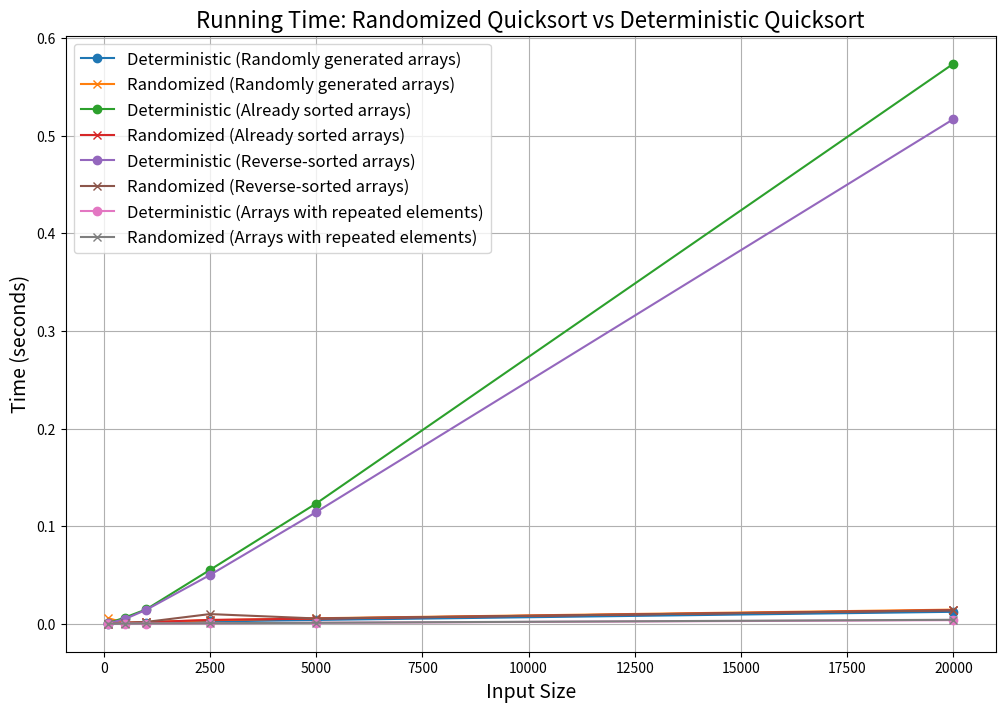

Recreate this plot in Python.
# ----------------------------------------------------------------------------------------------------------------------
# Driver Code to analyze and compare randomized quicksort with deterministic quick sort (first element as pivot) 
# Author: Unique Karanjit
# Jan 25, 2025
# ----------------------------------------------------------------------------------------------------------------------

import time
import random
import numpy as np
import matplotlib.pyplot as plt
import sys

# Increase recursion limit to handle larger inputs
sys.setrecursionlimit(10**6)

# ----------------------------------------------------------------------------------------------------------------------
# Funtion Declarations 
# ----------------------------------------------------------------------------------------------------------------------


# Deterministic Quicksort (pivot is the first element)
def deterministic_quicksort(arr):
    if len(arr) <= 1:
        return arr
    pivot = arr[0]
    left = [x for x in arr if x < pivot]
    middle = [x for x in arr if x == pivot]
    right = [x for x in arr if x > pivot]
    return deterministic_quicksort(left) + middle + deterministic_quicksort(right)

# Randomized Quicksort (pivot chosen randomly)
def randomized_quicksort(arr):
    if len(arr) <= 1:
        return arr
    pivot_idx = np.random.randint(len(arr))
    pivot = arr[pivot_idx]
    left = [x for x in arr if x < pivot]
    middle = [x for x in arr if x == pivot]
    right = [x for x in arr if x > pivot]
    return randomized_quicksort(left) + middle + randomized_quicksort(right)

# Helper function to generate test cases
def generate_test_cases(size):
    random_array = [random.randint(0, 1000) for _ in range(size)]
    sorted_array = sorted(random_array)
    reverse_sorted_array = sorted_array[::-1]
    repeated_elements = [random.randint(0, 10) for _ in range(size)]
    return [random_array, sorted_array, reverse_sorted_array, repeated_elements]

# Measure runtime of a sorting algorithm
def measure_runtime(sort_function, arr):
    start_time = time.time()
    sort_function(arr.copy())  # Use a copy to avoid modifying the original array
    end_time = time.time()
    return end_time - start_time


# ----------------------------------------------------------------------------------------------------------------------
# Driver Code 
# ----------------------------------------------------------------------------------------------------------------------

if __name__ == "__main__":

    # Define input sizes for testing
    sizes = [100, 500, 1000, 2500, 5000, 20000]

    # Define case labels
    case_labels = [
        "Randomly generated arrays",
        "Already sorted arrays",
        "Reverse-sorted arrays",
        "Arrays with repeated elements"
    ]

    # Collect runtime data
    results_deterministic = {case: [] for case in case_labels}
    results_randomized = {case: [] for case in case_labels}

    # Run experiments
    for size in sizes:
        test_cases = generate_test_cases(size)
        for i, case_label in enumerate(case_labels):
            array = test_cases[i]
            results_deterministic[case_label].append(measure_runtime(deterministic_quicksort, array))
            results_randomized[case_label].append(measure_runtime(randomized_quicksort, array))

    print("Runtime Results for Sorted Arrays:")
    for size in sizes:
        print(f"\nSize: {size}")
        print(f"Deterministic Quicksort (Sorted):         {results_deterministic['Already sorted arrays'][sizes.index(size)]:.6f} seconds")
        print(f"Randomized Quicksort (Sorted):            {results_randomized['Already sorted arrays'][sizes.index(size)]:.6f} seconds")

        print(f"Deterministic Quicksort (Random):         {results_deterministic['Randomly generated arrays'][sizes.index(size)]:.6f} seconds")
        print(f"Randomized Quicksort (Random):            {results_randomized['Randomly generated arrays'][sizes.index(size)]:.6f} seconds")

        print(f"Deterministic Quicksort (Reverse-Sorted): {results_deterministic['Reverse-sorted arrays'][sizes.index(size)]:.6f} seconds")
        print(f"Randomized Quicksort (Reverse-Sorted):    {results_randomized['Reverse-sorted arrays'][sizes.index(size)]:.6f} seconds")

        print(f"Deterministic Quicksort (Repeated):       {results_deterministic['Arrays with repeated elements'][sizes.index(size)]:.6f} seconds")
        print(f"Randomized Quicksort (Repeated):          {results_randomized['Arrays with repeated elements'][sizes.index(size)]:.6f} seconds")

        print("---------------------------------------------")


    # Plot results
    plt.figure(figsize=(12, 8))
    for case_label in case_labels:
        plt.plot(sizes, results_deterministic[case_label], label=f"Deterministic ({case_label})", marker='o')
        plt.plot(sizes, results_randomized[case_label], label=f"Randomized ({case_label})", marker='x')

    plt.title("Running Time: Randomized Quicksort vs Deterministic Quicksort", fontsize=16)
    plt.xlabel("Input Size", fontsize=14)
    plt.ylabel("Time (seconds)", fontsize=14)
    plt.legend(fontsize=12)
    plt.grid(True)
    plt.show()
